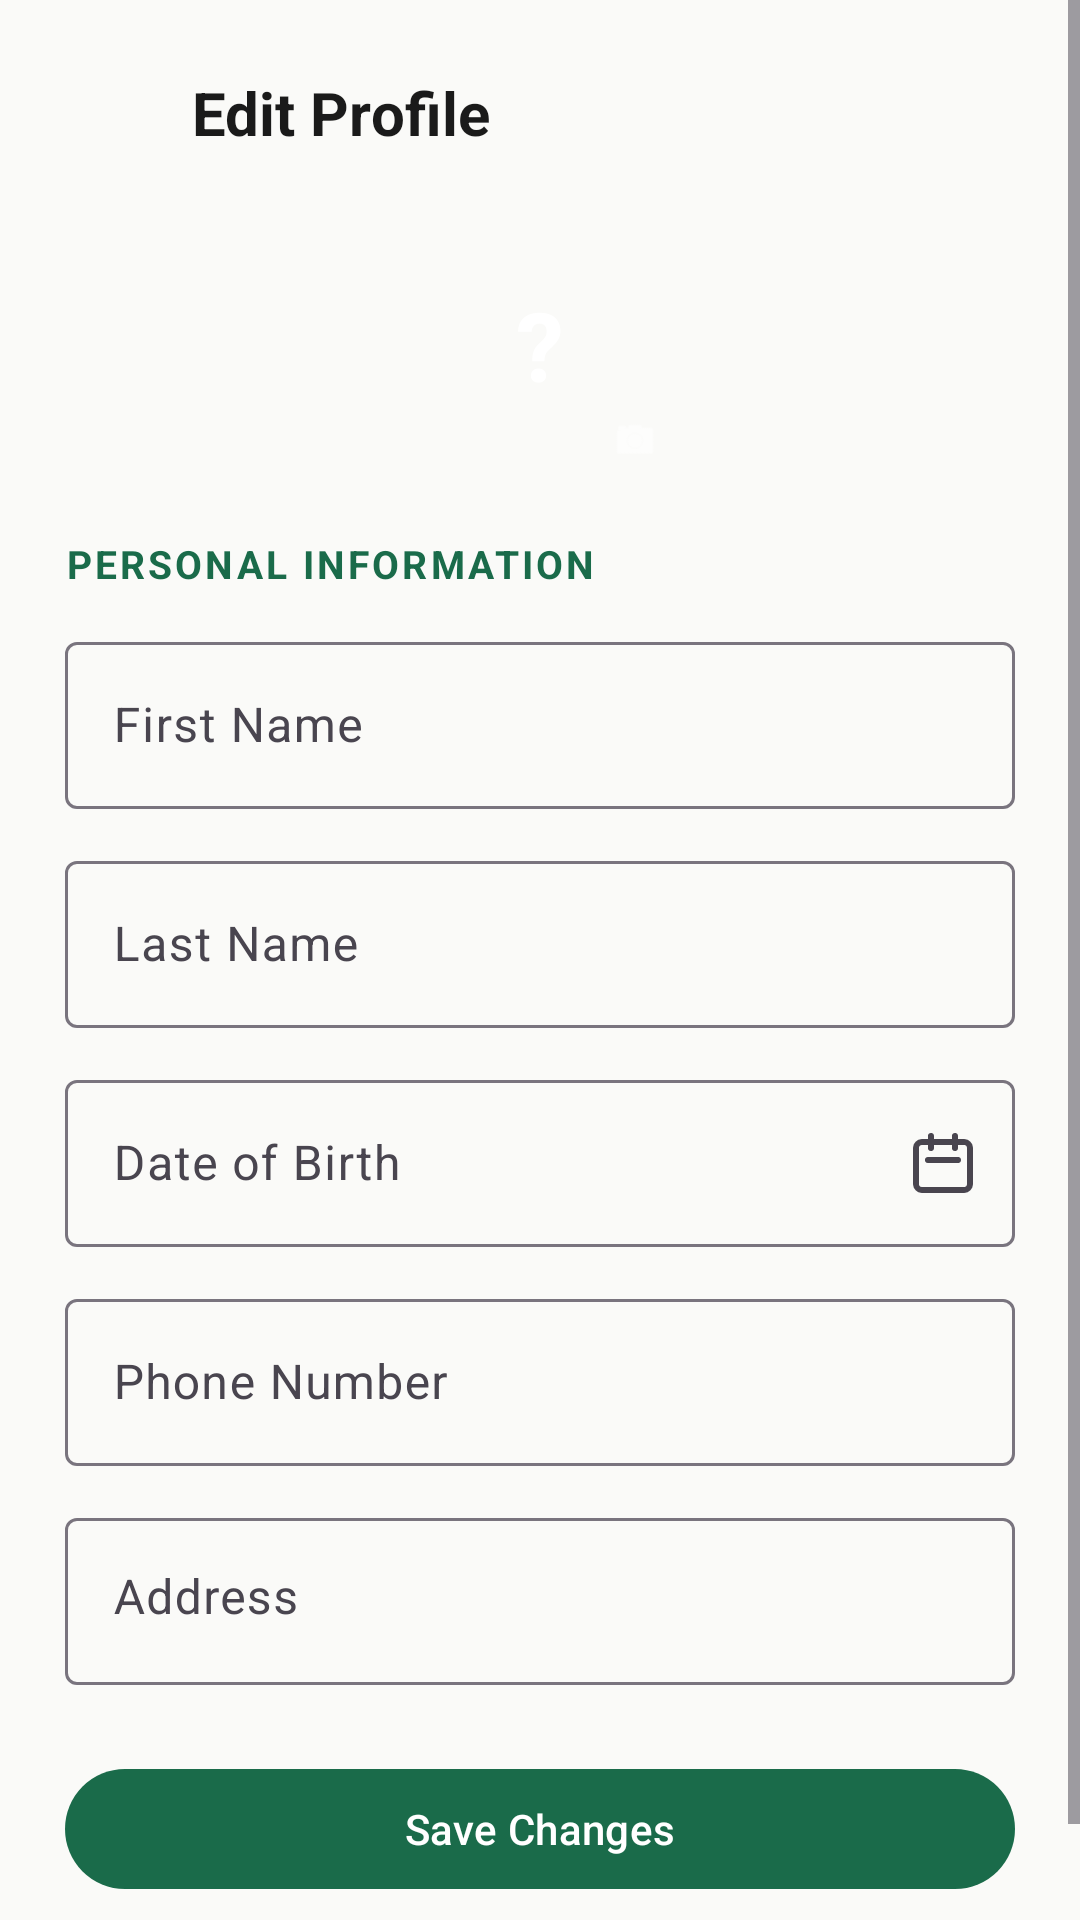

This screen was rendered from an Android layout file. Write that file and the resources it references.
<!-- AndroidManifest.xml: application theme Theme.KapwaDVO -->
<!-- res/layout/fragment_edit_profile.xml -->
<?xml version="1.0" encoding="utf-8"?>
<ScrollView xmlns:android="http://schemas.android.com/apk/res/android"
    xmlns:app="http://schemas.android.com/apk/res-auto"
    android:layout_width="match_parent"
    android:layout_height="match_parent"
    android:background="@color/background"
    android:fillViewport="true">

    <androidx.constraintlayout.widget.ConstraintLayout
        android:layout_width="match_parent"
        android:layout_height="wrap_content"
        android:paddingTop="24dp"
        android:paddingBottom="40dp">

        <androidx.constraintlayout.widget.Guideline
            android:id="@+id/guideStart"
            android:layout_width="wrap_content"
            android:layout_height="wrap_content"
            android:orientation="vertical"
            app:layout_constraintGuide_percent="0.06" />

        <androidx.constraintlayout.widget.Guideline
            android:id="@+id/guideEnd"
            android:layout_width="wrap_content"
            android:layout_height="wrap_content"
            android:orientation="vertical"
            app:layout_constraintGuide_percent="0.94" />

        
        <ImageButton
            android:id="@+id/btnBack"
            android:layout_width="40dp"
            android:layout_height="40dp"
            android:background="?attr/selectableItemBackgroundBorderless"
            android:src="@drawable/ic_arrow_back"
            android:contentDescription="Back"
            android:layout_marginStart="16dp"
            app:layout_constraintTop_toTopOf="parent"
            app:layout_constraintStart_toStartOf="parent"
            app:layout_constraintBottom_toBottomOf="@id/tvTitle" />

        <TextView
            android:id="@+id/tvTitle"
            android:layout_width="0dp"
            android:layout_height="wrap_content"
            android:text="@string/edit_profile"
            android:textSize="20sp"
            android:textStyle="bold"
            android:textColor="@color/text_primary"
            android:layout_marginStart="8dp"
            app:layout_constraintTop_toTopOf="parent"
            app:layout_constraintStart_toEndOf="@id/btnBack"
            app:layout_constraintEnd_toEndOf="@id/guideEnd" />

        
        <FrameLayout
            android:id="@+id/flAvatar"
            android:layout_width="80dp"
            android:layout_height="80dp"
            app:layout_constraintTop_toBottomOf="@id/tvTitle"
            app:layout_constraintStart_toStartOf="parent"
            app:layout_constraintEnd_toEndOf="parent"
            android:layout_marginTop="24dp"
            android:background="@drawable/bg_avatar">

            <TextView
                android:id="@+id/tvAvatarLetter"
                android:layout_width="match_parent"
                android:layout_height="match_parent"
                android:gravity="center"
                android:textColor="@color/white"
                android:textSize="32sp"
                android:textStyle="bold"
                android:text="?" />

            <ImageView
                android:id="@+id/ivAvatar"
                android:layout_width="match_parent"
                android:layout_height="match_parent"
                android:scaleType="centerCrop"
                android:visibility="gone" />
                
            <ProgressBar
                android:id="@+id/pbAvatar"
                android:layout_width="wrap_content"
                android:layout_height="wrap_content"
                android:layout_gravity="center"
                android:visibility="gone" />
        </FrameLayout>
        
        <ImageView
            android:id="@+id/ivEditAvatar"
            android:layout_width="24dp"
            android:layout_height="24dp"
            android:src="@android:drawable/ic_menu_camera"
            android:background="@drawable/bg_avatar"
            android:backgroundTint="?attr/colorPrimary"
            android:padding="4dp"
            app:layout_constraintBottom_toBottomOf="@id/flAvatar"
            app:layout_constraintEnd_toEndOf="@id/flAvatar"
            android:layout_marginEnd="-4dp"
            android:layout_marginBottom="-4dp"
            android:elevation="2dp"
            app:tint="@color/white" />

        
        <TextView
            android:id="@+id/tvSectionPersonal"
            android:layout_width="0dp"
            android:layout_height="wrap_content"
            android:text="Personal Information"
            android:textSize="13sp"
            android:textStyle="bold"
            android:textColor="@color/primary"
            android:textAllCaps="true"
            android:letterSpacing="0.08"
            android:layout_marginTop="24dp"
            app:layout_constraintTop_toBottomOf="@id/flAvatar"
            app:layout_constraintStart_toStartOf="@id/guideStart"
            app:layout_constraintEnd_toEndOf="@id/guideEnd" />

        
        <com.google.android.material.textfield.TextInputLayout
            android:id="@+id/tilFirstName"
            android:layout_width="0dp"
            android:layout_height="wrap_content"
            android:hint="@string/first_name"
            android:layout_marginTop="12dp"
            app:layout_constraintTop_toBottomOf="@id/tvSectionPersonal"
            app:layout_constraintStart_toStartOf="@id/guideStart"
            app:layout_constraintEnd_toEndOf="@id/guideEnd"
            style="@style/Widget.Material3.TextInputLayout.OutlinedBox">
            <com.google.android.material.textfield.TextInputEditText
                android:id="@+id/etFirstName"
                android:layout_width="match_parent"
                android:layout_height="wrap_content"
                android:inputType="textPersonName|textCapWords"
                android:imeOptions="actionNext" />
        </com.google.android.material.textfield.TextInputLayout>

        
        <com.google.android.material.textfield.TextInputLayout
            android:id="@+id/tilLastName"
            android:layout_width="0dp"
            android:layout_height="wrap_content"
            android:hint="@string/last_name"
            android:layout_marginTop="12dp"
            app:layout_constraintTop_toBottomOf="@id/tilFirstName"
            app:layout_constraintStart_toStartOf="@id/guideStart"
            app:layout_constraintEnd_toEndOf="@id/guideEnd"
            style="@style/Widget.Material3.TextInputLayout.OutlinedBox">
            <com.google.android.material.textfield.TextInputEditText
                android:id="@+id/etLastName"
                android:layout_width="match_parent"
                android:layout_height="wrap_content"
                android:inputType="textPersonName|textCapWords"
                android:imeOptions="actionNext" />
        </com.google.android.material.textfield.TextInputLayout>

        
        <com.google.android.material.textfield.TextInputLayout
            android:id="@+id/tilDob"
            android:layout_width="0dp"
            android:layout_height="wrap_content"
            android:hint="Date of Birth"
            app:placeholderText="YYYY-MM-DD"
            android:layout_marginTop="12dp"
            app:endIconMode="custom"
            app:endIconDrawable="@drawable/ic_calendar"
            app:layout_constraintTop_toBottomOf="@id/tilLastName"
            app:layout_constraintStart_toStartOf="@id/guideStart"
            app:layout_constraintEnd_toEndOf="@id/guideEnd"
            style="@style/Widget.Material3.TextInputLayout.OutlinedBox">
            <com.google.android.material.textfield.TextInputEditText
                android:id="@+id/etDob"
                android:layout_width="match_parent"
                android:layout_height="wrap_content"
                android:inputType="none"
                android:focusable="false"
                android:clickable="true" />
        </com.google.android.material.textfield.TextInputLayout>

        
        <com.google.android.material.textfield.TextInputLayout
            android:id="@+id/tilPhone"
            android:layout_width="0dp"
            android:layout_height="wrap_content"
            android:hint="Phone Number"
            android:layout_marginTop="12dp"
            app:layout_constraintTop_toBottomOf="@id/tilDob"
            app:layout_constraintStart_toStartOf="@id/guideStart"
            app:layout_constraintEnd_toEndOf="@id/guideEnd"
            style="@style/Widget.Material3.TextInputLayout.OutlinedBox">
            <com.google.android.material.textfield.TextInputEditText
                android:id="@+id/etPhone"
                android:layout_width="match_parent"
                android:layout_height="wrap_content"
                android:inputType="phone"
                android:imeOptions="actionNext" />
        </com.google.android.material.textfield.TextInputLayout>

        
        <com.google.android.material.textfield.TextInputLayout
            android:id="@+id/tilAddress"
            android:layout_width="0dp"
            android:layout_height="wrap_content"
            android:hint="Address"
            android:layout_marginTop="12dp"
            app:layout_constraintTop_toBottomOf="@id/tilPhone"
            app:layout_constraintStart_toStartOf="@id/guideStart"
            app:layout_constraintEnd_toEndOf="@id/guideEnd"
            style="@style/Widget.Material3.TextInputLayout.OutlinedBox">
            <com.google.android.material.textfield.TextInputEditText
                android:id="@+id/etAddress"
                android:layout_width="match_parent"
                android:layout_height="wrap_content"
                android:inputType="textPostalAddress|textCapSentences"
                android:imeOptions="actionNext"
                android:minLines="2"
                android:gravity="top" />
        </com.google.android.material.textfield.TextInputLayout>



        
        <ProgressBar
            android:id="@+id/progressBar"
            android:layout_width="wrap_content"
            android:layout_height="wrap_content"
            android:visibility="gone"
            android:layout_marginTop="24dp"
            app:layout_constraintTop_toBottomOf="@id/tilAddress"
            app:layout_constraintStart_toStartOf="parent"
            app:layout_constraintEnd_toEndOf="parent" />

        
        <com.google.android.material.button.MaterialButton
            android:id="@+id/btnSave"
            android:layout_width="0dp"
            android:layout_height="wrap_content"
            android:text="@string/save_changes"
            android:layout_marginTop="24dp"
            app:layout_constraintTop_toBottomOf="@id/tilAddress"
            app:layout_constraintStart_toStartOf="@id/guideStart"
            app:layout_constraintEnd_toEndOf="@id/guideEnd" />

    </androidx.constraintlayout.widget.ConstraintLayout>
</ScrollView>
<!-- resources referenced by this layout -->
<resources>
  <color name="background">#FAFAF8</color>
  <color name="primary">#1A6B4A</color>
  <color name="text_primary">#1A1A1A</color>
  <color name="white">#FFFFFF</color>
  <!-- drawable ic_calendar (drawable) -->
  <vector xmlns:android="http://schemas.android.com/apk/res/android"
      android:width="24dp"
      android:height="24dp"
      android:viewportWidth="24"
      android:viewportHeight="24"
      android:tint="?attr/colorControlNormal">
      <path
          android:fillColor="@android:color/transparent"
          android:pathData="M8,7V3M16,7V3M7,11H17M5,21H19C20.105,21 21,20.105 21,19V7C21,5.895 20.105,5 19,5H5C3.895,5 3,5.895 3,7V19C3,20.105 3.895,21 5,21Z"
          android:strokeColor="#FF000000"
          android:strokeWidth="2"
          android:strokeLineCap="round"
          android:strokeLineJoin="round" />
  </vector>
  <string name="edit_profile">Edit Profile</string>
  <string name="first_name">First Name</string>
  <string name="last_name">Last Name</string>
  <string name="save_changes">Save Changes</string>
  <style name="Theme.KapwaDVO" parent="Base.Theme.KapwaDVO">
          <item name="android:windowLightStatusBar">true</item>
      </style>
  <style name="Base.Theme.KapwaDVO" parent="Theme.Material3.Light.NoActionBar">
          <item name="colorPrimary">@color/primary</item>
          <item name="colorPrimaryDark">@color/primary_dark</item>
          <item name="colorAccent">@color/accent</item>
          <item name="android:colorBackground">@color/background</item>
          <item name="colorSurface">@color/surface</item>
          <item name="colorOnPrimary">@color/white</item>
          <item name="android:statusBarColor">@color/primary</item>
          <item name="android:navigationBarColor">@color/surface</item>
      </style>
  <color name="primary_dark">#0F4530</color>
  <color name="accent">#F4A724</color>
  <color name="surface">#FFFFFF</color>
</resources>
